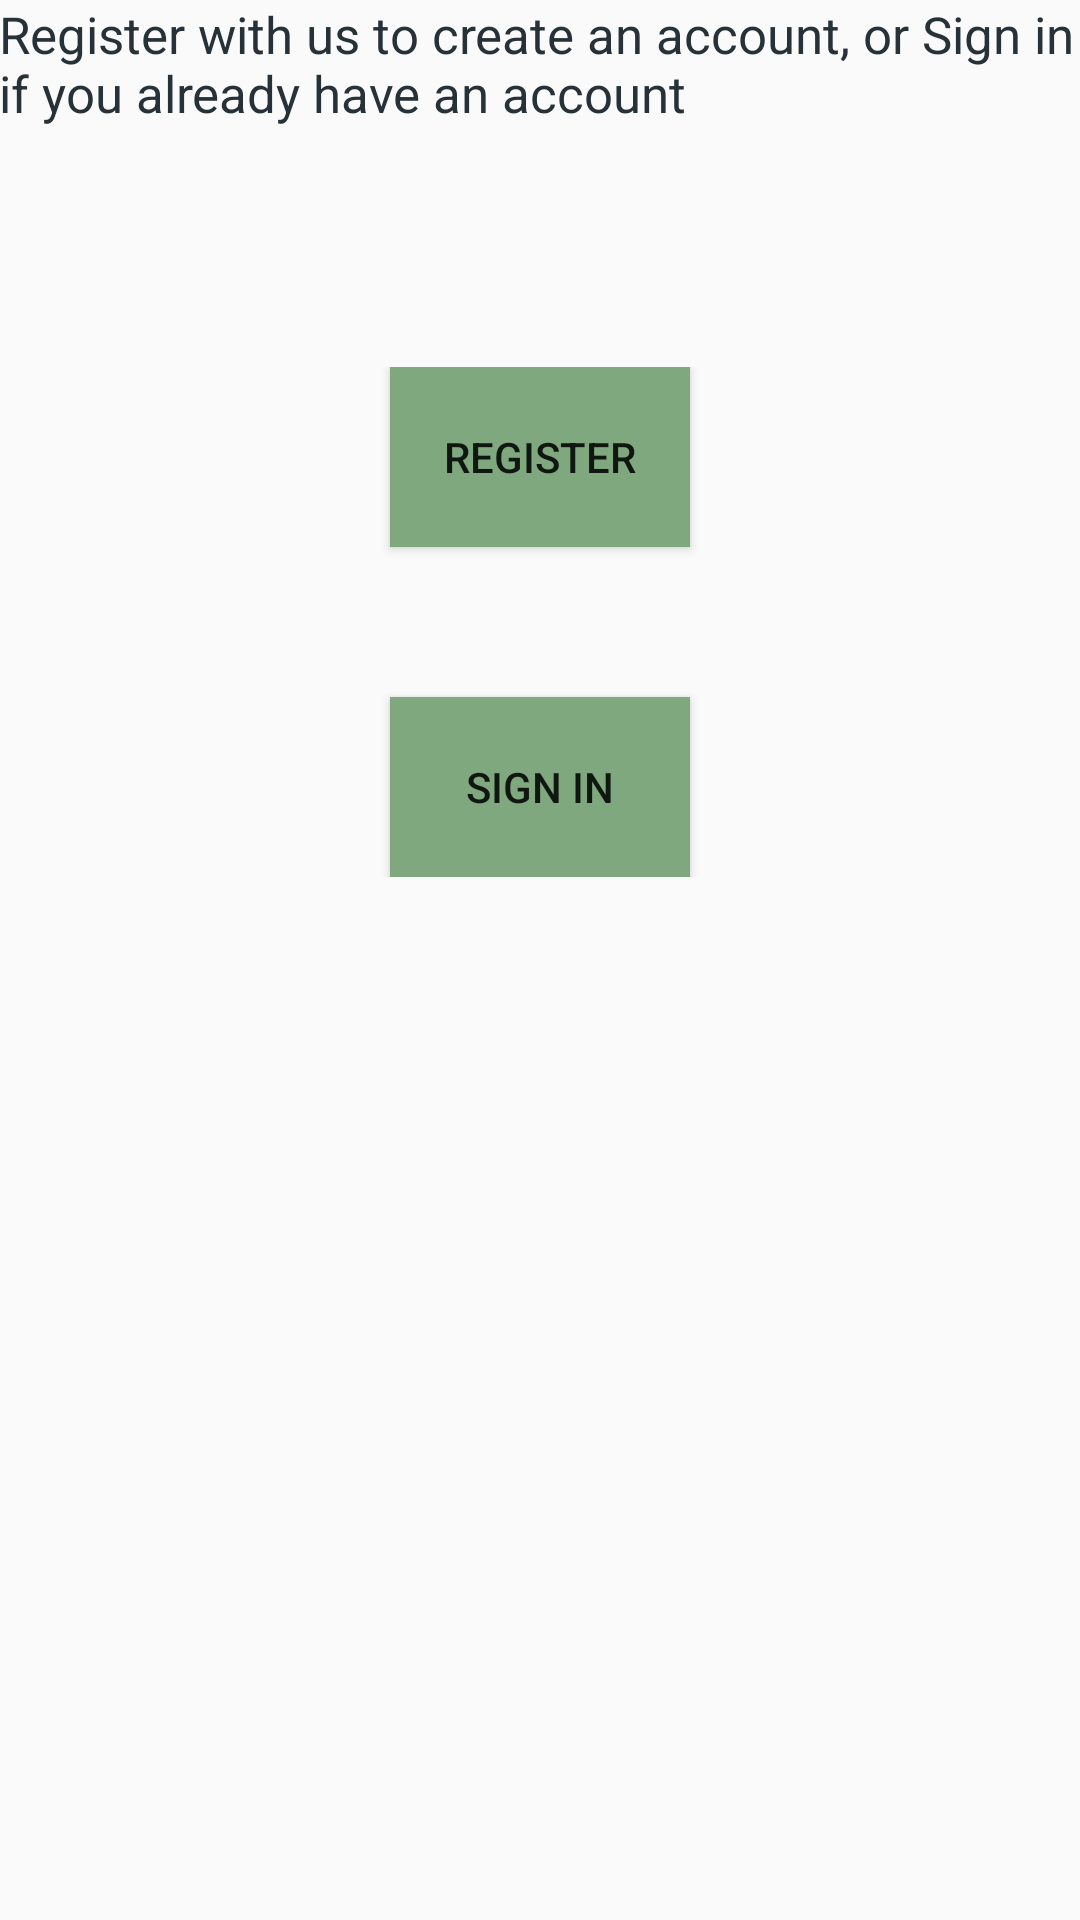

Here is an Android app screen rendered from its layout file. Give the layout XML and the strings, colors and styles it references.
<!-- AndroidManifest.xml: application theme AppTheme -->
<!-- res/layout/activity_main.xml -->
<RelativeLayout xmlns:android="http://schemas.android.com/apk/res/android"
    xmlns:tools="http://schemas.android.com/tools" android:layout_width="match_parent"
    android:layout_height="match_parent" android:paddingLeft="@dimen/activity_horizontal_margin"
    android:paddingRight="@dimen/activity_horizontal_margin"
    android:paddingTop="@dimen/activity_vertical_margin"
    android:paddingBottom="@dimen/activity_vertical_margin" tools:context=".MainActivity">

    <TextView
        android:id="@+id/header"
        android:text="@string/hello_world"
        android:layout_width="wrap_content"
        android:layout_height="wrap_content"
        android:textSize="17dp"
        android:textColor="@color/material_blue_grey_900"/>
    <LinearLayout
        android:layout_width="match_parent"
        android:layout_height="wrap_content"
        android:layout_below="@id/header"
        android:orientation="vertical"
        android:gravity="center_vertical"
        android:layout_marginTop="80dp">

        <Button
            android:id="@+id/register"
            android:layout_width="100dp"
            android:layout_height="60dp"
            android:layout_gravity="center_horizontal"
            android:text="@string/register"
            android:background="@color/abc_search_url_text_normal" />

        <Button
            android:id="@+id/sign"
            android:layout_width="100dp"
            android:layout_height="60dp"
            android:layout_gravity="center_horizontal"
            android:layout_marginTop="50dp"
            android:text="@string/sign_in"
            android:background="@color/abc_search_url_text_normal"/>

    </LinearLayout>



</RelativeLayout>
<!-- resources referenced by this layout -->
<resources>
  <string name="hello_world">Register with us to create an account, or Sign in if you already have an account</string>
  <string name="register">Register</string>
  <string name="sign_in">Sign in</string>
  <style name="AppTheme" parent="android:Theme.Material.Light">
  
          
          
          <item name="android:colorPrimary">#ff1e978e</item>
          
          <item name="android:colorPrimaryDark">#009B86</item>
          
          <item name="android:colorAccent">#FFFFFF</item>
      </style>
</resources>
